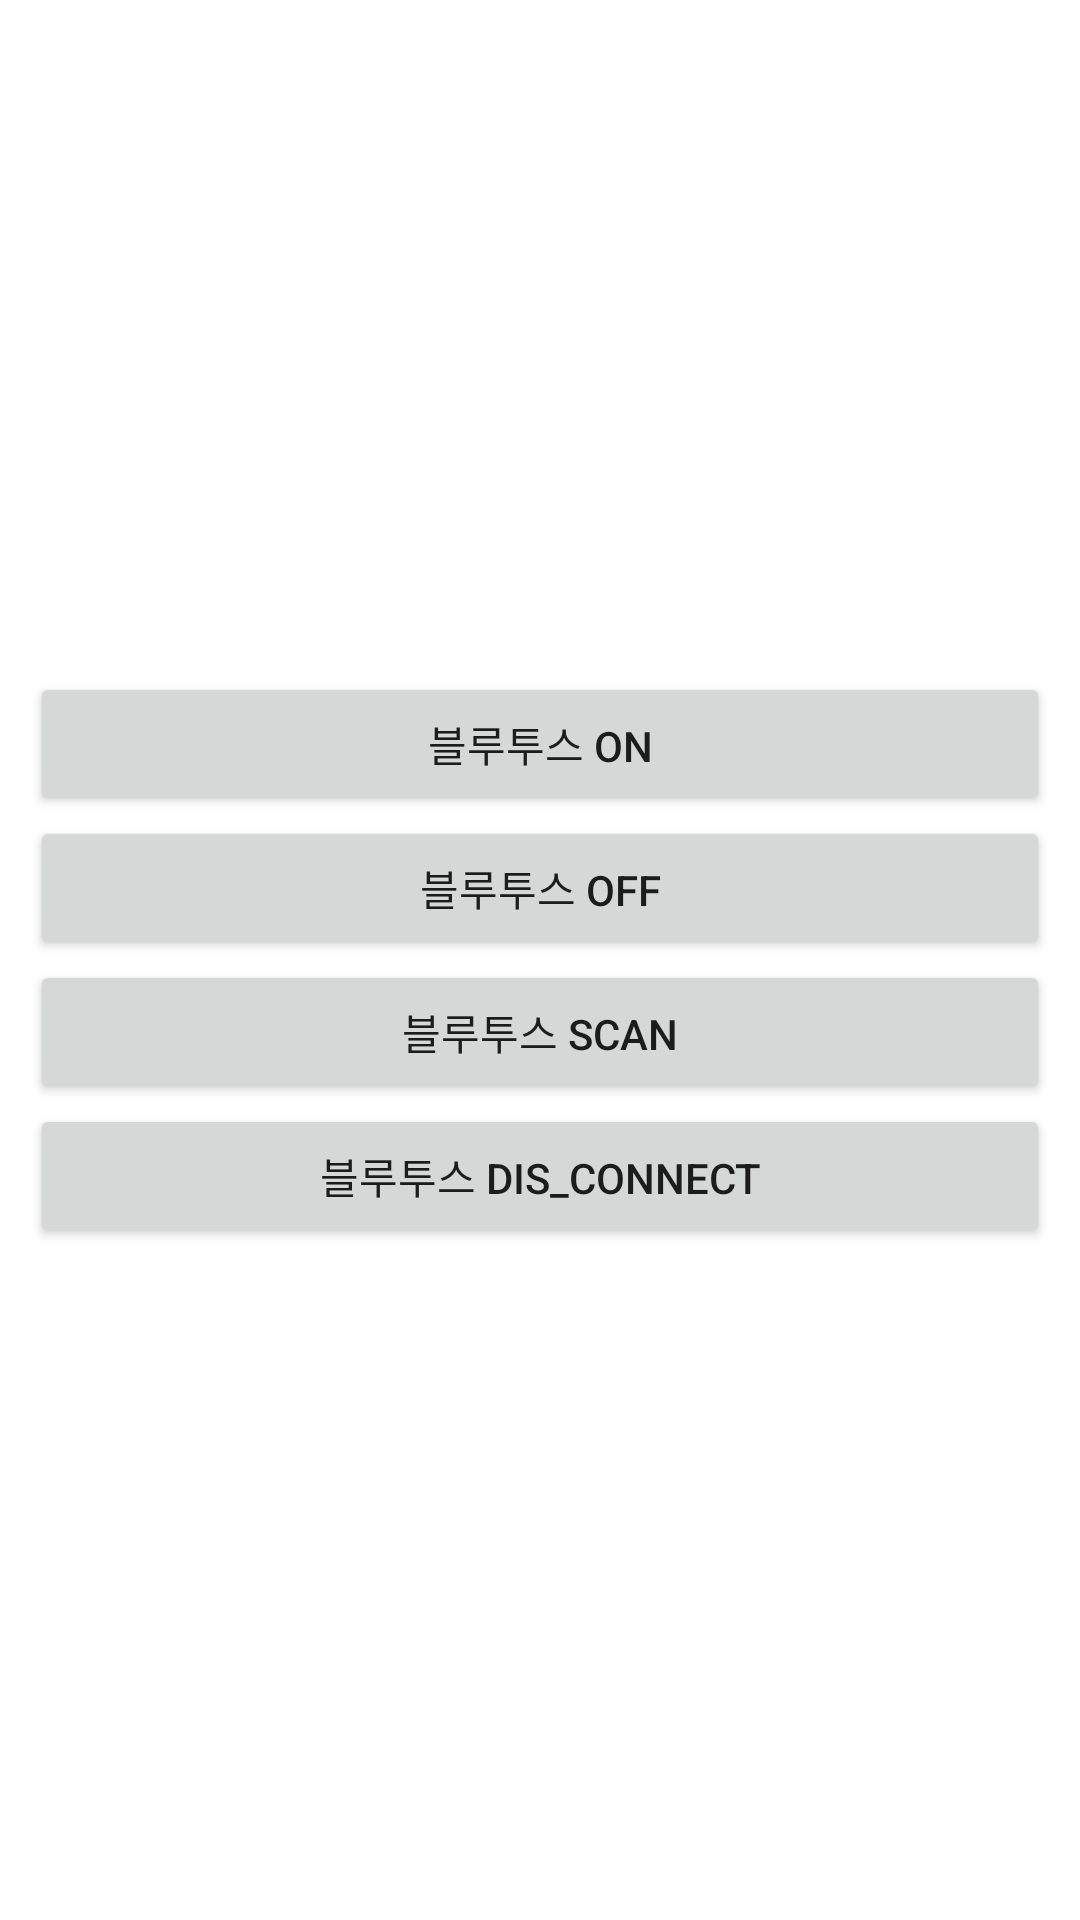

Reconstruct the res/layout file that produces this screen, plus the resources it refers to.
<!-- AndroidManifest.xml: application theme Theme.BleSample -->
<!-- res/layout/activity_main.xml -->
<?xml version="1.0" encoding="utf-8"?>
<androidx.constraintlayout.widget.ConstraintLayout xmlns:android="http://schemas.android.com/apk/res/android"
    xmlns:app="http://schemas.android.com/apk/res-auto"
    xmlns:tools="http://schemas.android.com/tools"
    android:layout_width="match_parent"
    android:layout_height="match_parent">

    <LinearLayout
        android:layout_width="match_parent"
        android:layout_height="wrap_content"
        android:layout_margin="10dp"
        android:orientation="vertical"
        app:layout_constraintBottom_toBottomOf="parent"
        app:layout_constraintEnd_toEndOf="parent"
        app:layout_constraintStart_toStartOf="parent"
        app:layout_constraintTop_toTopOf="parent">

        <Button
            android:id="@+id/btnBleOn"
            android:layout_width="match_parent"
            android:layout_height="wrap_content"
            android:text="블루투스 ON" />

        <Button
            android:id="@+id/btnBleOff"
            android:layout_width="match_parent"
            android:layout_height="wrap_content"
            android:text="블루투스 OFF" />

        <Button
            android:id="@+id/btnBleScan"
            android:layout_width="match_parent"
            android:layout_height="wrap_content"
            android:text="블루투스 SCAN" />

        <Button
            android:id="@+id/btnBleDisConnect"
            android:layout_width="match_parent"
            android:layout_height="wrap_content"
            android:text="블루투스 DIS_CONNECT" />

    </LinearLayout>

</androidx.constraintlayout.widget.ConstraintLayout>
<!-- resources referenced by this layout -->
<resources>
  <style name="Theme.BleSample" parent="Theme.MaterialComponents.DayNight.DarkActionBar">
          
          <item name="colorPrimary">@color/purple_500</item>
          <item name="colorPrimaryVariant">@color/purple_700</item>
          <item name="colorOnPrimary">@color/white</item>
          
          <item name="colorSecondary">@color/teal_200</item>
          <item name="colorSecondaryVariant">@color/teal_700</item>
          <item name="colorOnSecondary">@color/black</item>
          
          <item name="android:statusBarColor" tools:targetApi="l">?attr/colorPrimaryVariant</item>
          
      </style>
  <!-- not gathered from this repository: default colours our renderer supplied (Android Studio template values) -->
  <color name="purple_500">#FF6200EE</color>
  <color name="purple_700">#FF3700B3</color>
  <color name="teal_200">#FF03DAC5</color>
  <color name="teal_700">#FF018786</color>
  <color name="black">#FF000000</color>
  <color name="white">#FFFFFFFF</color>
</resources>
